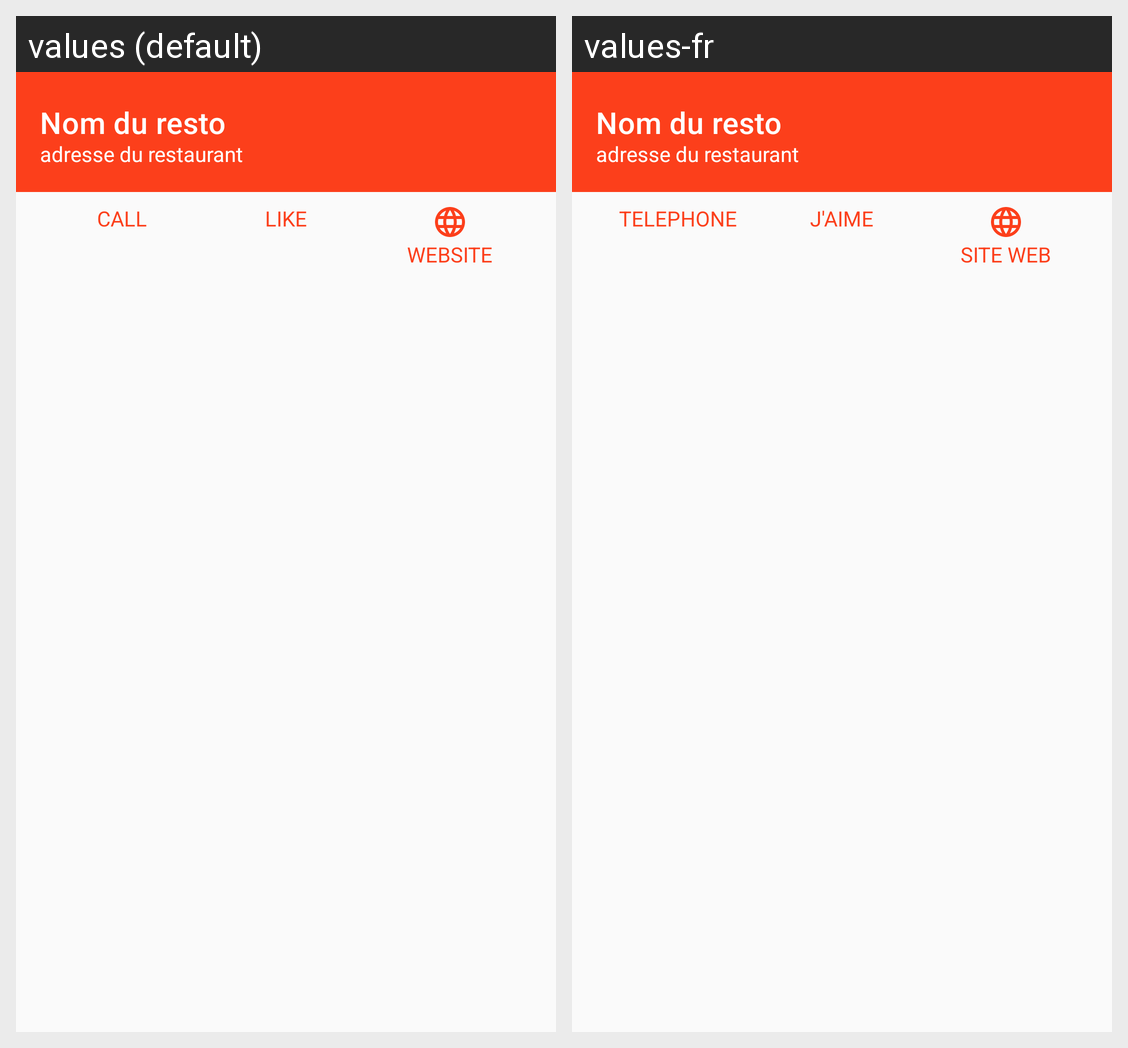

The same Android screen rendered under two of its app's locales, left to right. List the strings drawn on it with the default value and each locale's translation.
Android screen res/layout/scrolling_content.xml rendered under 2 locales, left to right: values (default), values-fr. Device: Nexus 5 (rendered at 1080×1920; each locale shown at half size, 540×960, under a caption strip naming it); theme AppTheme.
Strings drawn on this screen, with the default value and each locale's value (text and hints the layout hard-codes, and strings that could not be matched under every locale, appear in the picture but are not listed):

detail_restaurant_button_call
  values: CALL
  values-fr: TELEPHONE

detail_restaurant_button_like
  values: LIKE
  values-fr: J'AIME

detail_restaurant_button_website
  values: WEBSITE
  values-fr: SITE WEB
